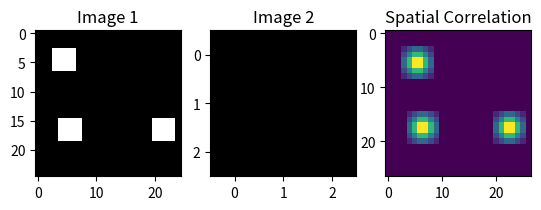

Here is the Python script that generated this plot:
import numpy as np
import matplotlib.pyplot as plt
from scipy.signal import correlate2d

# Create two simple images
# image1 = np.array([[0, 0, 0],
#                    [0, 1, 0],
#                    [0, 0, 0]])

image1= np.zeros([25,25])
image1[3:7,3:7]=1
image1[15:19,4:8]=1
image1[15:19,20:24]=1

image2 = np.array([[1, 1, 1],
                   [1, 1, 1],
                   [1, 1, 1]])


#  Calculate spatial correlation using correlate2d
correlation = correlate2d(image1, image2, mode='full')


# Display the images and the spatial correlation result
plt.subplot(131), plt.imshow(image1, cmap='gray'), plt.title('Image 1')
plt.subplot(132), plt.imshow(image2, cmap='gray'), plt.title('Image 2')
plt.subplot(133), plt.imshow(correlation, cmap='viridis'), plt.title('Spatial Correlation')
plt.show()